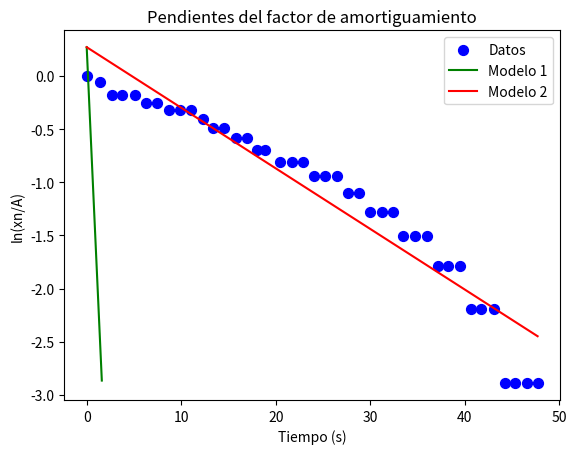

The matplotlib source for this figure:
import numpy as np
from scipy.stats import linregress
import matplotlib.pyplot as plt
from math import floor, log10, pi

def sig_figs(x: float, precision: int):
    """
    Rounds a number to number of significant figures
    Parameters:
    - x - the number to be rounded
    - precision (integer) - the number of significant figures
    Returns:
    - float
[redacted]
    """

    x = float(x)
    precision = int(precision)

    return round(x, -int(floor(log10(abs(x)))) + (precision - 1))

amplitudes_maximas = np.array([0.018, 0.017, 0.015, 0.015, 0.015, 0.014, 0.014, 0.013, 0.013, 0.013,
                               0.012, 0.011, 0.011, 0.010, 0.010, 0.009, 0.009, 0.008, 0.008, 0.008,
                               0.007, 0.007, 0.007, 0.006, 0.006, 0.005, 0.005, 0.005, 0.004, 0.004,
                               0.004, 0.003, 0.003, 0.003, 0.002, 0.002, 0.002, 0.001, 0.001, 0.001, 0.001])

tiempos = np.array([0, 1.4, 2.66, 3.76, 5.06, 6.26, 7.4, 8.66, 9.86, 11.06, 12.26, 13.4, 14.56,
                    15.76, 16.96, 18, 18.86, 20.5, 21.76, 22.88, 24.06, 25.2, 26.5, 27.6, 28.84,
                    30, 31.26, 32.4, 33.5, 34.76, 35.96, 37.2, 38.26, 39.47, 40.66, 41.66, 43.06,
                    44.26, 45.26, 46.56, 47.7])

A = amplitudes_maximas[0]
ln_ratio = np.log(amplitudes_maximas / A)
slope, intercept, r_value, p_value, std_err = linregress(tiempos, ln_ratio)
gamma = sig_figs(slope, 2)
error = sig_figs(std_err, 1)

print(f"Factor de amortiguamiento (gamma): {gamma} +/- {error}")

tiempos_regresion = np.linspace(min(tiempos), max(tiempos), 100)
tiempos_regresion2 = np.linspace(min(tiempos), 1.6, 100)
ln_ratio_regresion = gamma * tiempos_regresion + intercept
ln_ratio_regresion2 = -1.96 * tiempos_regresion2 + intercept


plt.scatter(tiempos, ln_ratio, label="Datos", s=50, c='blue', marker='o')
plt.plot(tiempos_regresion2, ln_ratio_regresion2, color='green', label="Modelo 1")
plt.plot(tiempos_regresion, ln_ratio_regresion, color='red', label="Modelo 2")


plt.xlabel("Tiempo (s)")
plt.ylabel("ln(xn/A)")
plt.legend()
plt.title("Pendientes del factor de amortiguamiento")


plt.show()
